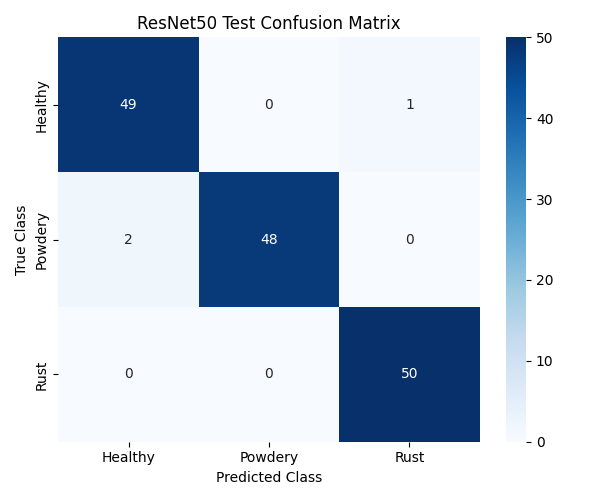

Source data for this figure (header and first rows):
, Healthy, Powdery, Rust
Healthy, 49, 0, 1
Powdery, 2, 48, 0
Rust, 0, 0, 50
